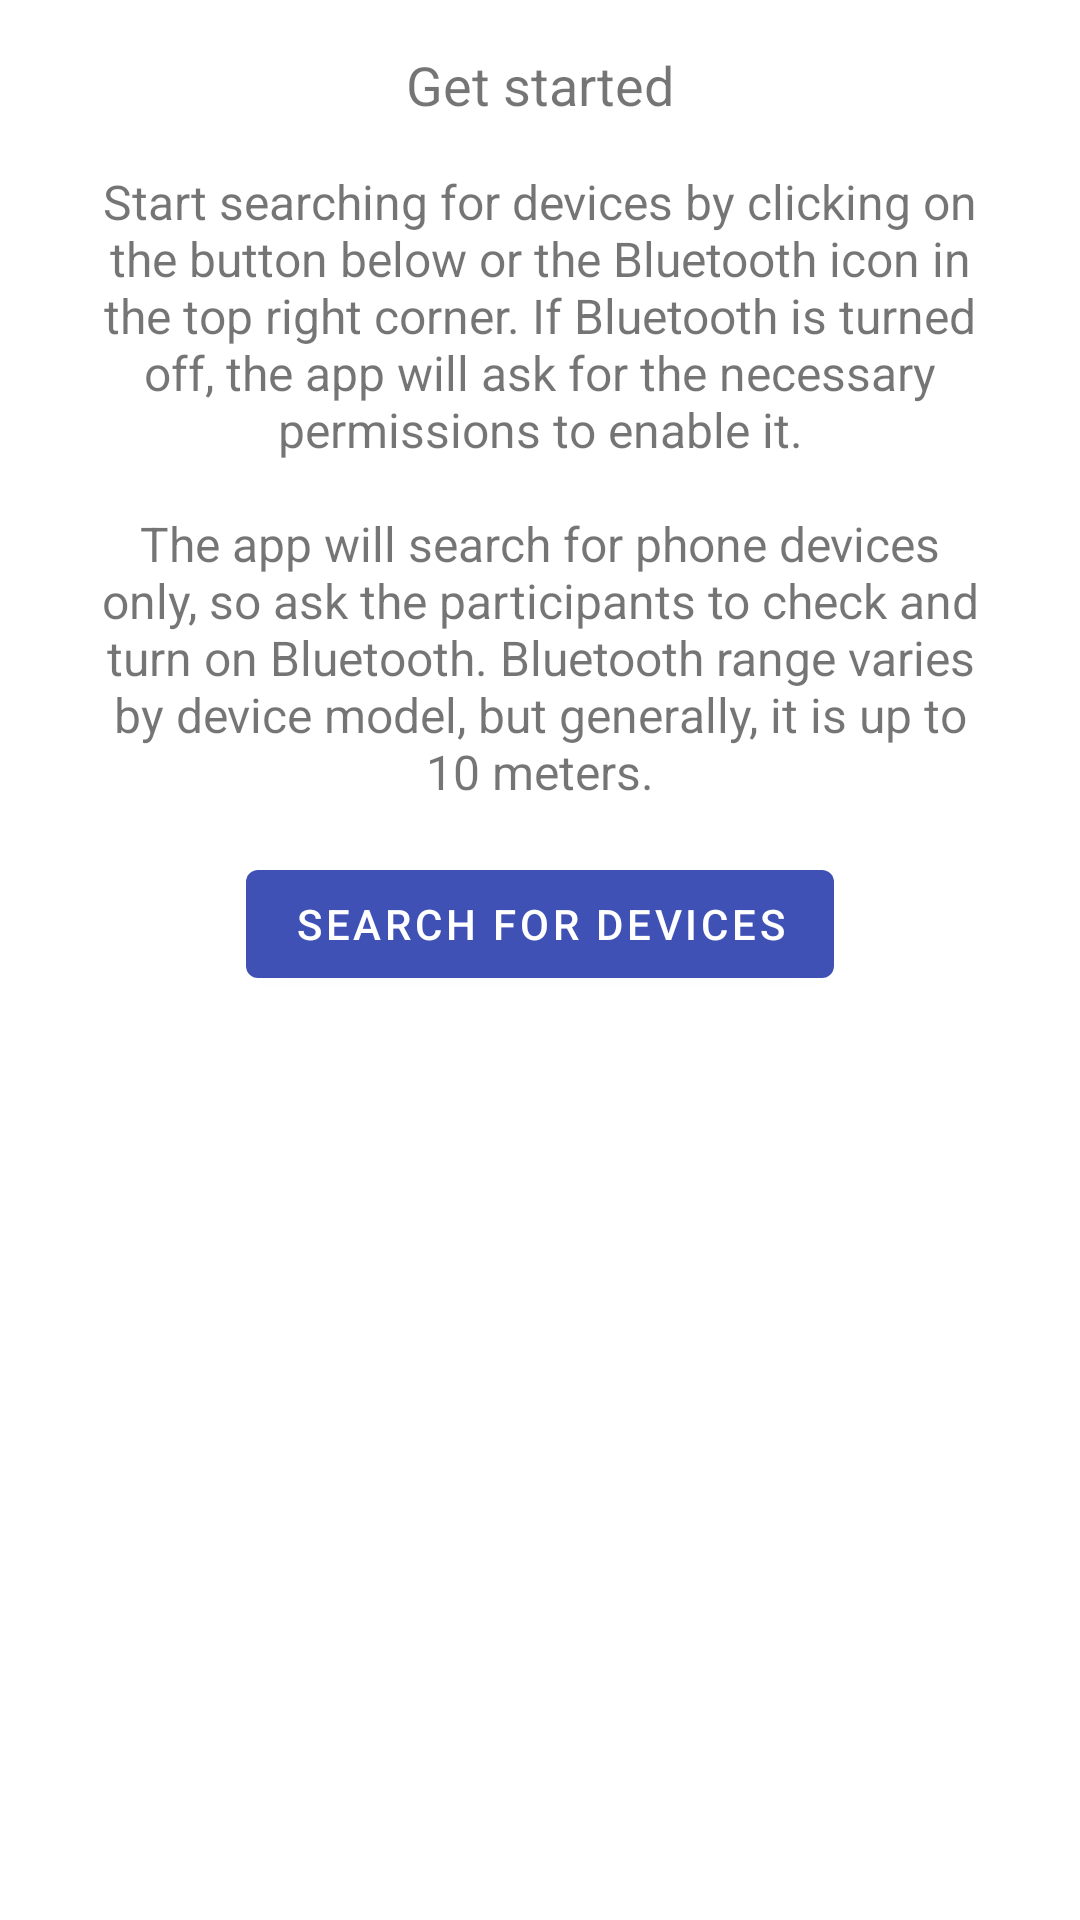

This screen was rendered from an Android layout file. Write that file and the resources it references.
<!-- AndroidManifest.xml: application theme AppTheme -->
<!-- res/layout/layout_devices_empty_state.xml -->
<?xml version="1.0" encoding="utf-8"?>
<layout xmlns:android="http://schemas.android.com/apk/res/android"
    xmlns:app="http://schemas.android.com/apk/res-auto">

    <data>
        <variable
            name="viewModel"
            type="org.example.bluetoothraffle.ui.DevicesViewModel" />
    </data>

    <androidx.constraintlayout.widget.ConstraintLayout
        android:layout_width="match_parent"
        android:layout_height="wrap_content"
        android:padding="16dp">

        <TextView
            android:id="@+id/textTitle"
            style="@style/BaseTitle"
            android:layout_width="wrap_content"
            android:layout_height="wrap_content"
            android:text="@string/title_devices_empty_screen"
            app:layout_constraintEnd_toEndOf="parent"
            app:layout_constraintStart_toStartOf="parent"
            app:layout_constraintTop_toTopOf="parent" />

        <TextView
            android:id="@+id/textDescription"
            style="@style/BaseText"
            android:layout_width="wrap_content"
            android:layout_height="wrap_content"
            android:gravity="center"
            android:padding="16dp"
            android:text="@string/text_devices_empty_screen"
            app:layout_constraintEnd_toEndOf="parent"
            app:layout_constraintStart_toStartOf="parent"
            app:layout_constraintTop_toBottomOf="@+id/textTitle" />

        <com.google.android.material.button.MaterialButton
            android:layout_width="wrap_content"
            android:layout_height="wrap_content"
            android:hint="@string/button_search_devices"
            android:text="@string/button_search_devices"
            android:onClick="@{() -> viewModel.startDevicesSearch()}"
            app:layout_constraintEnd_toEndOf="parent"
            app:layout_constraintStart_toStartOf="parent"
            app:layout_constraintTop_toBottomOf="@+id/textDescription" />

    </androidx.constraintlayout.widget.ConstraintLayout>
</layout>
<!-- resources referenced by this layout -->
<resources>
  <string name="button_search_devices">Search for devices</string>
  <string name="text_devices_empty_screen">Start searching for devices by clicking on the button below or the Bluetooth icon in the top right corner. If Bluetooth is turned off, the app will ask for the necessary permissions to enable it.\n\nThe app will search for phone devices only, so ask the participants to check and turn on Bluetooth. Bluetooth range varies by device model, but generally, it is up to 10 meters.</string>
  <string name="title_devices_empty_screen">Get started</string>
  <style name="BaseText">
          <item name="android:textSize">16sp</item>
      </style>
  <style name="BaseTitle">
          <item name="android:textSize">18sp</item>
          <item name="android:textColor">@color/colorTextTitle</item>
      </style>
  <style name="AppTheme" parent="Theme.MaterialComponents.Light.DarkActionBar">
          <item name="colorPrimary">@color/colorPrimary</item>
          <item name="colorPrimaryDark">@color/colorPrimaryDark</item>
          <item name="colorAccent">@color/colorPrimaryLight</item>
      </style>
  <color name="colorPrimary">#3F51B5</color>
  <color name="colorPrimaryDark">#002984</color>
  <color name="colorPrimaryLight">#757de8</color>
</resources>
